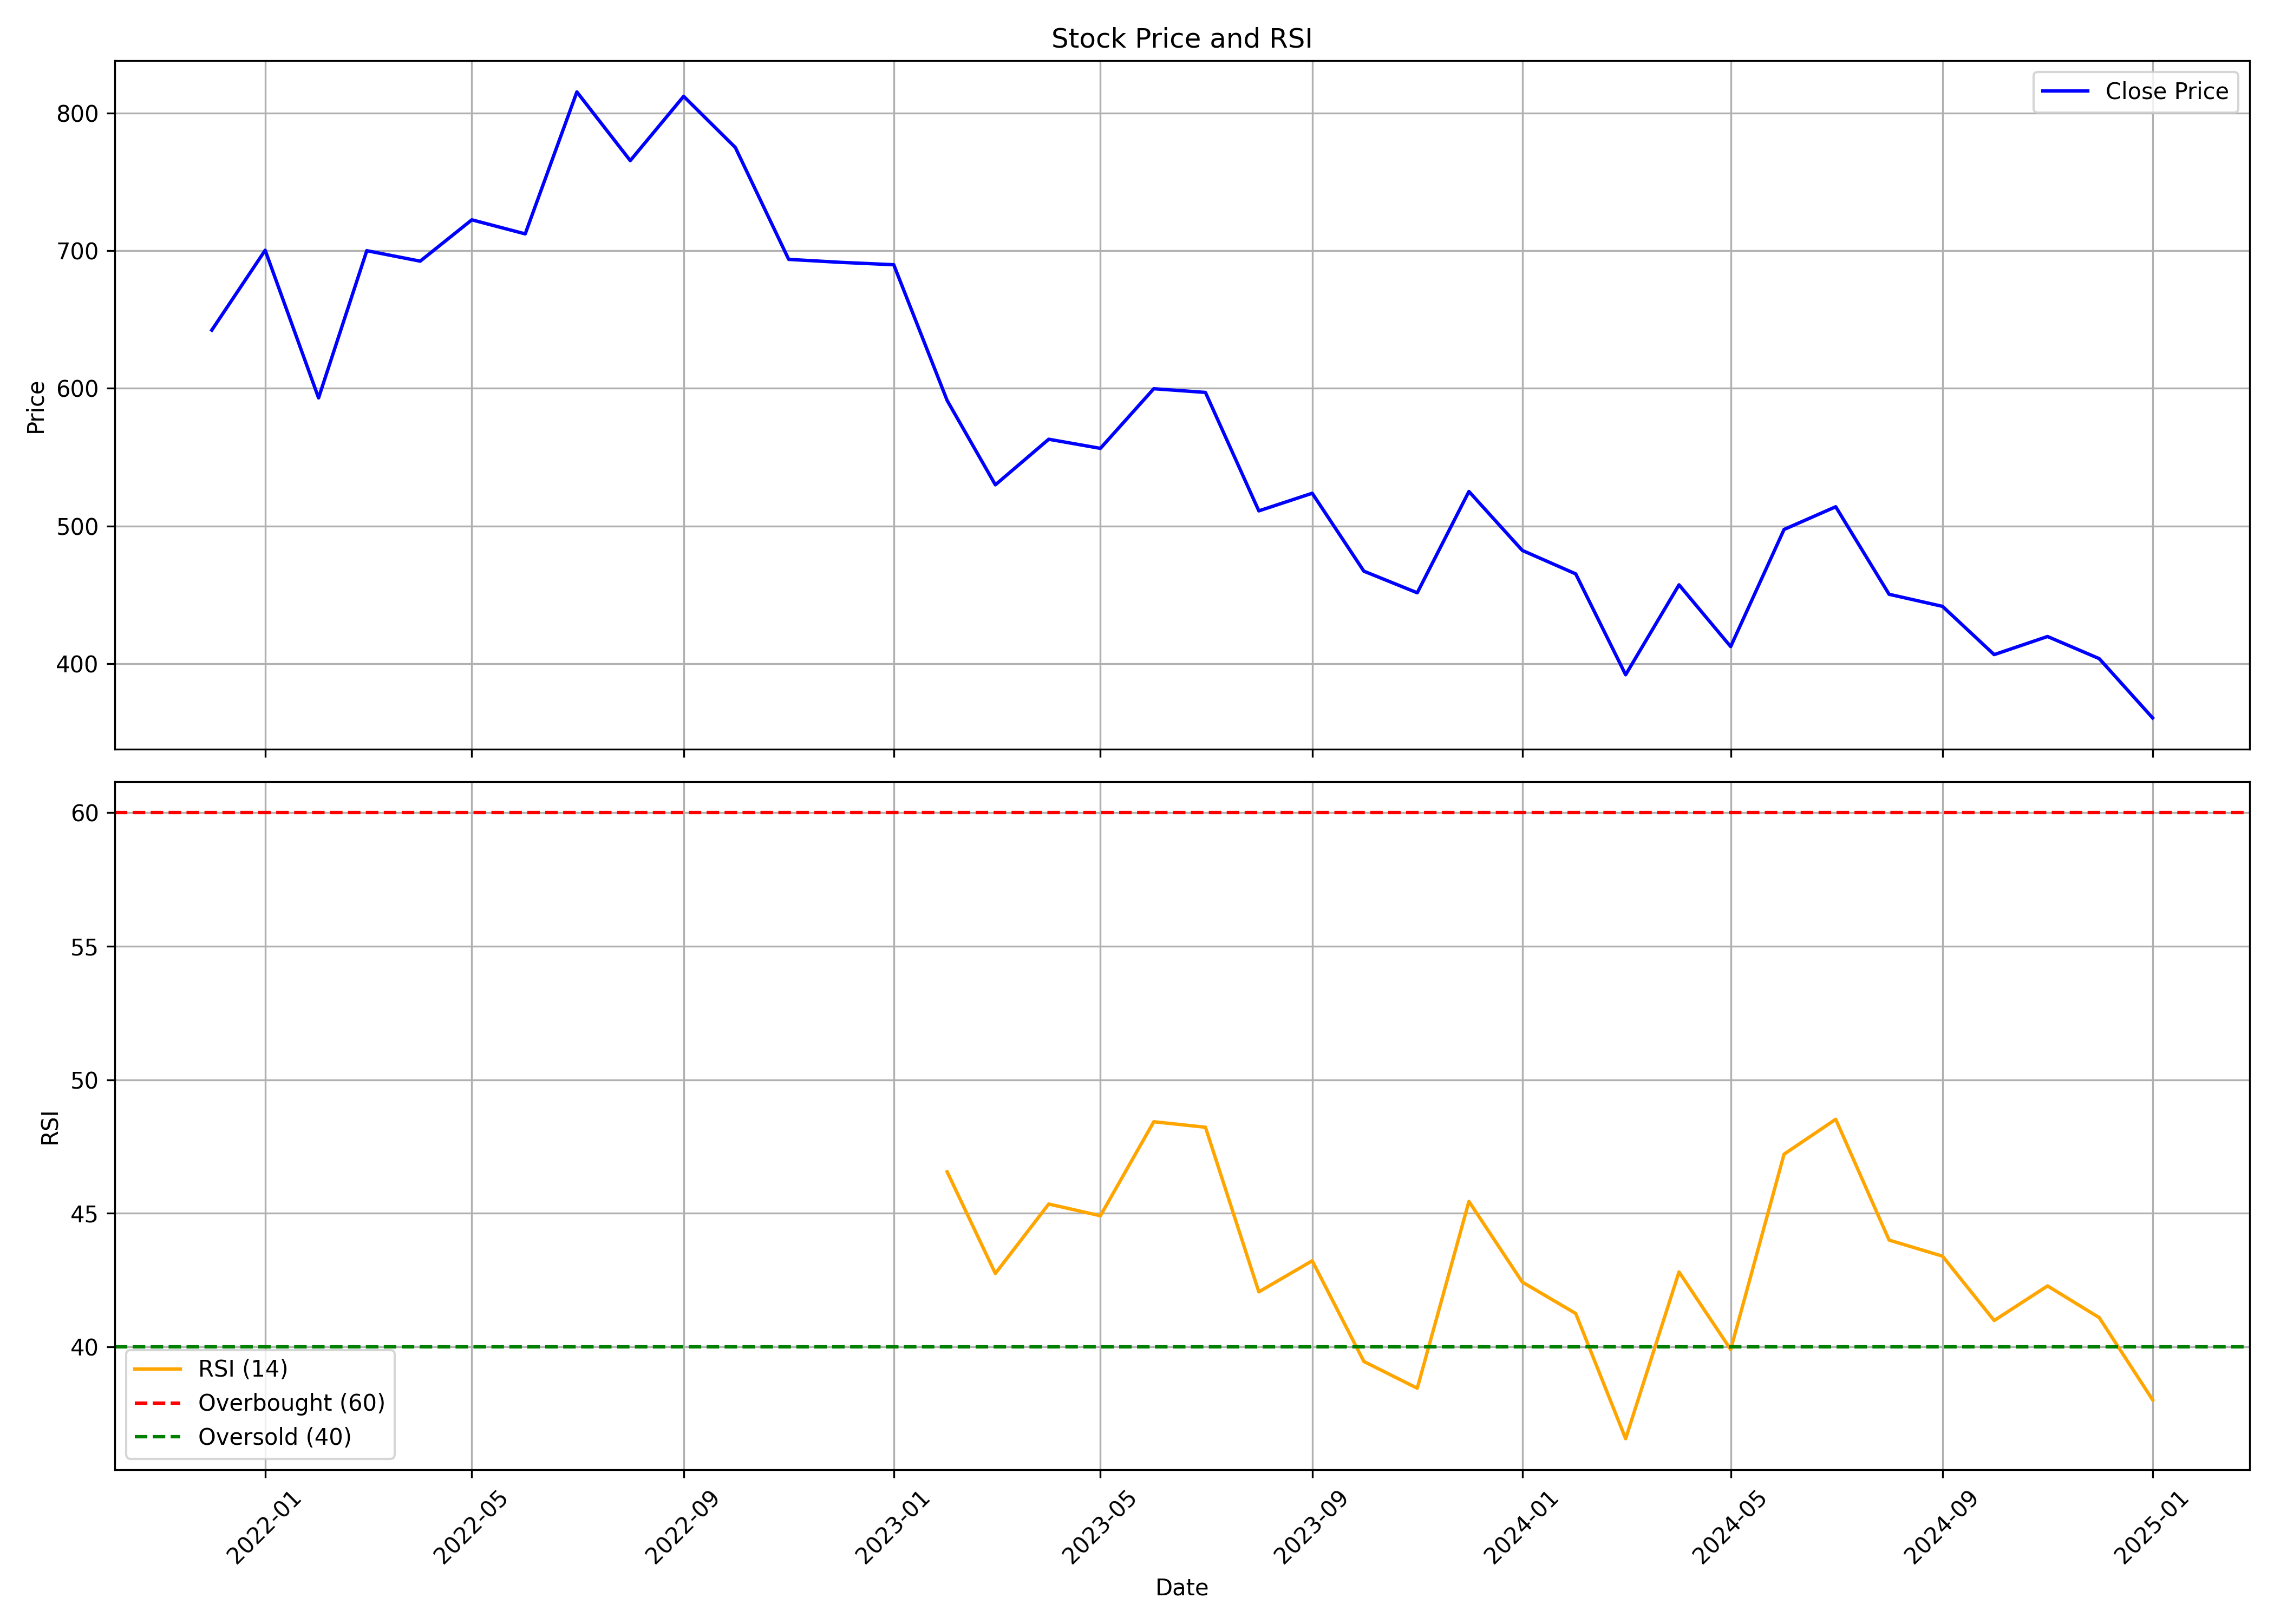

The file beside this chart, header and first rows:
, Unnamed: 0.1, Unnamed: 0, date, symbol, open, high, low, close, volume, rsi
0, 0, 0, 2021-12-01, TARSONS, 702, 718.6, 579, 642.2, 11113963, 
1, 1, 1, 2022-01-01, TARSONS, 637.8, 756.4, 622.3, 700.2, 5989486, 
2, 2, 2, 2022-02-01, TARSONS, 707, 717.6, 536.4, 593, 3289738, 
3, 3, 3, 2022-03-01, TARSONS, 593, 725.3, 584.5, 699.9, 3121290, 
4, 4, 4, 2022-04-01, TARSONS, 699, 786.6, 688, 692.3, 3221764, 
5, 5, 5, 2022-05-01, TARSONS, 684.8, 727.7, 597.5, 722.4, 1675101, 
6, 6, 6, 2022-06-01, TARSONS, 718.9, 735.8, 663.2, 712.1, 1408780, 
7, 7, 7, 2022-07-01, TARSONS, 711.9, 903.9, 692.1, 815.3, 6593953, 
8, 8, 8, 2022-08-01, TARSONS, 820.2, 865.2, 681.3, 765.4, 3550818, 
9, 9, 9, 2022-09-01, TARSONS, 757.8, 910.5, 745.8, 812.1, 4596096, 
10, 10, 10, 2022-10-01, TARSONS, 814.5, 844.3, 768.8, 774.9, 1292141, 
11, 11, 11, 2022-11-01, TARSONS, 776.7, 791.3, 674.2, 693.6, 3409077, 
12, 12, 12, 2022-12-01, TARSONS, 700, 746.8, 661.7, 691.5, 1383424, 
13, 13, 13, 2023-01-01, TARSONS, 694.7, 719.8, 666.7, 689.7, 930752, 
14, 14, 14, 2023-02-01, TARSONS, 695, 716.9, 579.5, 591.2, 1342183, 46.55
15, 15, 15, 2023-03-01, TARSONS, 587.7, 616.4, 499, 529.9, 1397386, 42.74
16, 16, 16, 2023-04-01, TARSONS, 532.6, 592.6, 521.3, 563, 1166500, 45.34
17, 17, 17, 2023-05-01, TARSONS, 563, 599.3, 532.8, 556.4, 1744769, 44.9
18, 18, 18, 2023-06-01, TARSONS, 562.5, 622.4, 543.5, 599.7, 2502399, 48.43
19, 19, 19, 2023-07-01, TARSONS, 606.3, 643.6, 572.4, 597, 1802561, 48.22
20, 20, 20, 2023-08-01, TARSONS, 595.5, 612.9, 502.6, 511, 2110226, 42.05
21, 21, 21, 2023-09-01, TARSONS, 514.2, 566.5, 514.2, 523.8, 4651665, 43.22
22, 22, 22, 2023-10-01, TARSONS, 523.8, 537.7, 442.3, 467.1, 1938592, 39.45
23, 23, 23, 2023-11-01, TARSONS, 469, 502.3, 449.3, 451.5, 1402659, 38.45
24, 24, 24, 2023-12-01, TARSONS, 463, 571.9, 457, 525, 5850941, 45.44
25, 25, 25, 2024-01-01, TARSONS, 525.5, 545.2, 478.8, 482.2, 2109610, 42.42
26, 26, 26, 2024-02-01, TARSONS, 482.6, 501.8, 457.2, 465.2, 2445760, 41.25
27, 27, 27, 2024-03-01, TARSONS, 467.5, 477.5, 388.3, 391.9, 2377193, 36.55
28, 28, 28, 2024-04-01, TARSONS, 404.1, 473.6, 400.5, 457.2, 1142127, 42.8
29, 29, 29, 2024-05-01, TARSONS, 461.8, 465.9, 403.3, 412.4, 1219155, 39.9
30, 30, 30, 2024-06-01, TARSONS, 428.1, 535.7, 387.4, 497.5, 2817971, 47.21
31, 31, 31, 2024-07-01, TARSONS, 520.8, 541.6, 458.4, 513.9, 1747389, 48.52
32, 32, 32, 2024-08-01, TARSONS, 514.7, 524.2, 418.2, 450.4, 2034890, 43.99
33, 33, 33, 2024-09-01, TARSONS, 449.1, 489.7, 433.5, 441.6, 1357671, 43.39
34, 34, 34, 2024-10-01, TARSONS, 439.5, 452.0, 391.5, 406.5, 904296, 40.98
35, 35, 35, 2024-11-01, TARSONS, 407.9, 444.0, 378.0, 419.7, 1143640, 42.28
36, 36, 36, 2024-12-01, TARSONS, 419.0, 464.3, 387.0, 403.6, 1911588, 41.09
37, 37, 37, 2025-01-01, TARSONS, 404.0, 422.9, 350, 360.6, 1226118, 38.01
